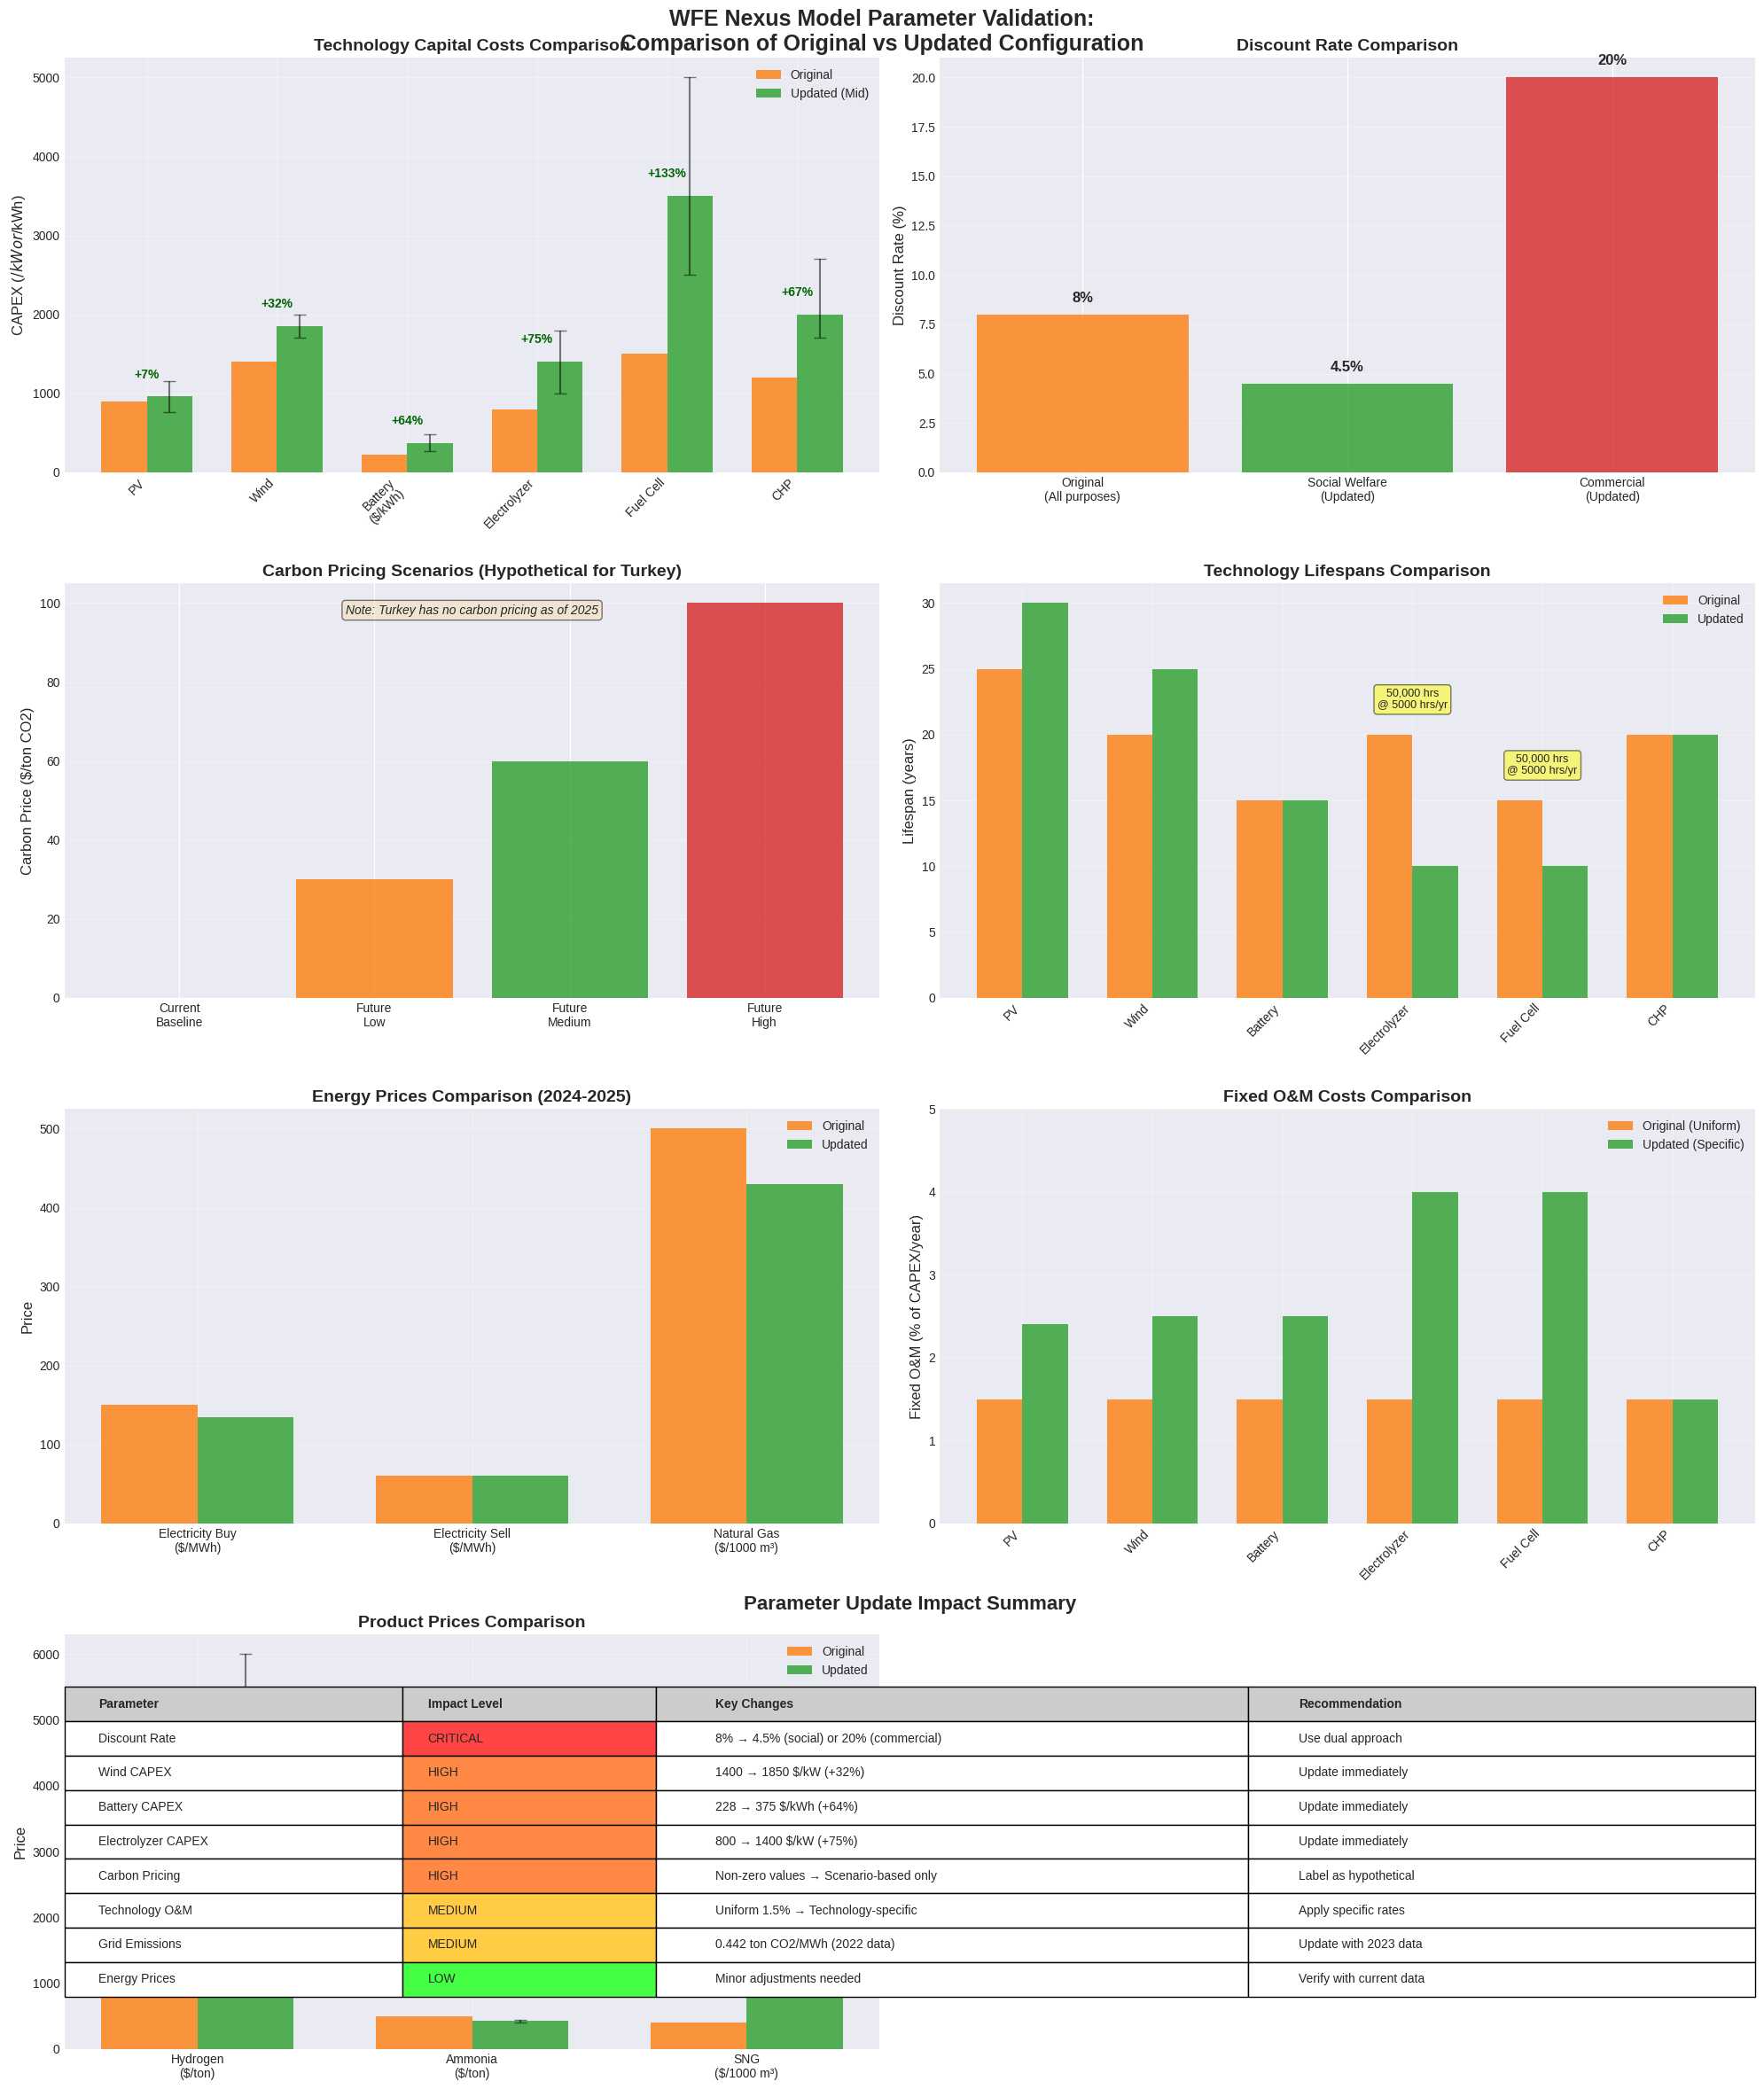

This chart was generated by the following Python code: (Note: this script raises an exception after producing the figure.)
"""
Visualization of Parameter Comparison between Original and Updated Model Configuration
"""

import matplotlib.pyplot as plt
import numpy as np
import pandas as pd
from matplotlib.patches import Rectangle
import seaborn as sns

# Set style
plt.style.use('seaborn-v0_8-darkgrid')
sns.set_palette("husl")

# Create figure with subplots
fig = plt.figure(figsize=(20, 24))

# 1. Technology CAPEX Comparison
ax1 = plt.subplot(4, 2, 1)
technologies = ['PV', 'Wind', 'Battery\n($/kWh)', 'Electrolyzer', 'Fuel Cell', 'CHP']
original_capex = [900, 1400, 228, 800, 1500, 1200]
updated_capex = [960, 1850, 375, 1400, 3500, 2000]
updated_low = [760, 1700, 270, 1000, 2500, 1700]
updated_high = [1160, 2000, 480, 1800, 5000, 2700]

x = np.arange(len(technologies))
width = 0.35

bars1 = ax1.bar(x - width/2, original_capex, width, label='Original', alpha=0.8, color='#ff7f0e')
bars2 = ax1.bar(x + width/2, updated_capex, width, label='Updated (Mid)', alpha=0.8, color='#2ca02c')

# Add error bars for ranges
yerr_low = [updated_capex[i] - updated_low[i] for i in range(len(technologies))]
yerr_high = [updated_high[i] - updated_capex[i] for i in range(len(technologies))]
ax1.errorbar(x + width/2, updated_capex, yerr=[yerr_low, yerr_high], 
             fmt='none', color='black', capsize=5, alpha=0.5)

ax1.set_ylabel('CAPEX ($/kW or $/kWh)', fontsize=12)
ax1.set_title('Technology Capital Costs Comparison', fontsize=14, fontweight='bold')
ax1.set_xticks(x)
ax1.set_xticklabels(technologies, rotation=45, ha='right')
ax1.legend()
ax1.grid(True, alpha=0.3)

# Add percentage change labels
for i, (orig, upd) in enumerate(zip(original_capex, updated_capex)):
    pct_change = ((upd - orig) / orig) * 100
    ax1.text(i, max(orig, upd) + 200, f'{pct_change:+.0f}%', 
             ha='center', va='bottom', fontsize=10, fontweight='bold',
             color='darkgreen' if pct_change > 0 else 'darkred')

# 2. Discount Rate Scenarios
ax2 = plt.subplot(4, 2, 2)
scenarios = ['Original\n(All purposes)', 'Social Welfare\n(Updated)', 'Commercial\n(Updated)']
discount_rates = [8, 4.5, 20]
colors = ['#ff7f0e', '#2ca02c', '#d62728']

bars = ax2.bar(scenarios, discount_rates, color=colors, alpha=0.8)
ax2.set_ylabel('Discount Rate (%)', fontsize=12)
ax2.set_title('Discount Rate Comparison', fontsize=14, fontweight='bold')
ax2.grid(True, alpha=0.3, axis='y')

# Add value labels
for bar, rate in zip(bars, discount_rates):
    height = bar.get_height()
    ax2.text(bar.get_x() + bar.get_width()/2., height + 0.5,
             f'{rate}%', ha='center', va='bottom', fontsize=12, fontweight='bold')

# 3. Carbon Pricing Scenarios
ax3 = plt.subplot(4, 2, 3)
carbon_scenarios = ['Current\nBaseline', 'Future\nLow', 'Future\nMedium', 'Future\nHigh']
carbon_prices = [0, 30, 60, 100]
colors_carbon = ['#1f77b4', '#ff7f0e', '#2ca02c', '#d62728']

bars = ax3.bar(carbon_scenarios, carbon_prices, color=colors_carbon, alpha=0.8)
ax3.set_ylabel('Carbon Price ($/ton CO2)', fontsize=12)
ax3.set_title('Carbon Pricing Scenarios (Hypothetical for Turkey)', fontsize=14, fontweight='bold')
ax3.grid(True, alpha=0.3, axis='y')

# Add annotation
ax3.text(0.5, 0.95, 'Note: Turkey has no carbon pricing as of 2025', 
         transform=ax3.transAxes, ha='center', va='top',
         bbox=dict(boxstyle='round', facecolor='wheat', alpha=0.5),
         fontsize=10, style='italic')

# 4. Technology Lifespans
ax4 = plt.subplot(4, 2, 4)
tech_life = ['PV', 'Wind', 'Battery', 'Electrolyzer', 'Fuel Cell', 'CHP']
original_life = [25, 20, 15, 20, 15, 20]
updated_life = [30, 25, 15, 10, 10, 20]  # Electrolyzer and FC converted from hours

x = np.arange(len(tech_life))
width = 0.35

bars1 = ax4.bar(x - width/2, original_life, width, label='Original', alpha=0.8, color='#ff7f0e')
bars2 = ax4.bar(x + width/2, updated_life, width, label='Updated', alpha=0.8, color='#2ca02c')

ax4.set_ylabel('Lifespan (years)', fontsize=12)
ax4.set_title('Technology Lifespans Comparison', fontsize=14, fontweight='bold')
ax4.set_xticks(x)
ax4.set_xticklabels(tech_life, rotation=45, ha='right')
ax4.legend()
ax4.grid(True, alpha=0.3)

# Add notes for electrolyzer and fuel cell
ax4.text(3, 22, '50,000 hrs\n@ 5000 hrs/yr', ha='center', fontsize=9, 
         bbox=dict(boxstyle='round', facecolor='yellow', alpha=0.5))
ax4.text(4, 17, '50,000 hrs\n@ 5000 hrs/yr', ha='center', fontsize=9,
         bbox=dict(boxstyle='round', facecolor='yellow', alpha=0.5))

# 5. Energy Prices Comparison
ax5 = plt.subplot(4, 2, 5)
energy_types = ['Electricity Buy\n($/MWh)', 'Electricity Sell\n($/MWh)', 'Natural Gas\n($/1000 m³)']
original_prices = [150, 60, 500]
updated_prices = [135, 60, 430]

x = np.arange(len(energy_types))
width = 0.35

bars1 = ax5.bar(x - width/2, original_prices, width, label='Original', alpha=0.8, color='#ff7f0e')
bars2 = ax5.bar(x + width/2, updated_prices, width, label='Updated', alpha=0.8, color='#2ca02c')

ax5.set_ylabel('Price', fontsize=12)
ax5.set_title('Energy Prices Comparison (2024-2025)', fontsize=14, fontweight='bold')
ax5.set_xticks(x)
ax5.set_xticklabels(energy_types)
ax5.legend()
ax5.grid(True, alpha=0.3)

# 6. Fixed O&M Comparison (% of CAPEX)
ax6 = plt.subplot(4, 2, 6)
tech_om = ['PV', 'Wind', 'Battery', 'Electrolyzer', 'Fuel Cell', 'CHP']
original_om = [1.5, 1.5, 1.5, 1.5, 1.5, 1.5]  # All 1.5% in original
updated_om = [2.4, 2.5, 2.5, 4.0, 4.0, 1.5]

x = np.arange(len(tech_om))
width = 0.35

bars1 = ax6.bar(x - width/2, original_om, width, label='Original (Uniform)', alpha=0.8, color='#ff7f0e')
bars2 = ax6.bar(x + width/2, updated_om, width, label='Updated (Specific)', alpha=0.8, color='#2ca02c')

ax6.set_ylabel('Fixed O&M (% of CAPEX/year)', fontsize=12)
ax6.set_title('Fixed O&M Costs Comparison', fontsize=14, fontweight='bold')
ax6.set_xticks(x)
ax6.set_xticklabels(tech_om, rotation=45, ha='right')
ax6.legend()
ax6.grid(True, alpha=0.3)
ax6.set_ylim(0, 5)

# 7. Product Prices
ax7 = plt.subplot(4, 2, 7)
products = ['Hydrogen\n($/ton)', 'Ammonia\n($/ton)', 'SNG\n($/1000 m³)']
original_prod = [3000, 500, 400]
updated_prod = [4500, 425, 1300]
updated_prod_low = [3000, 400, 1100]
updated_prod_high = [6000, 450, 1600]

x = np.arange(len(products))
width = 0.35

bars1 = ax7.bar(x - width/2, original_prod, width, label='Original', alpha=0.8, color='#ff7f0e')
bars2 = ax7.bar(x + width/2, updated_prod, width, label='Updated', alpha=0.8, color='#2ca02c')

# Add error bars
yerr_low = [updated_prod[i] - updated_prod_low[i] for i in range(len(products))]
yerr_high = [updated_prod_high[i] - updated_prod[i] for i in range(len(products))]
ax7.errorbar(x + width/2, updated_prod, yerr=[yerr_low, yerr_high], 
             fmt='none', color='black', capsize=5, alpha=0.5)

ax7.set_ylabel('Price', fontsize=12)
ax7.set_title('Product Prices Comparison', fontsize=14, fontweight='bold')
ax7.set_xticks(x)
ax7.set_xticklabels(products)
ax7.legend()
ax7.grid(True, alpha=0.3)

# 8. Summary Impact Table
ax8 = plt.subplot(4, 1, 4)
ax8.axis('tight')
ax8.axis('off')

impact_data = [
    ['Parameter', 'Impact Level', 'Key Changes', 'Recommendation'],
    ['Discount Rate', 'CRITICAL', '8% → 4.5% (social) or 20% (commercial)', 'Use dual approach'],
    ['Wind CAPEX', 'HIGH', '1400 → 1850 $/kW (+32%)', 'Update immediately'],
    ['Battery CAPEX', 'HIGH', '228 → 375 $/kWh (+64%)', 'Update immediately'],
    ['Electrolyzer CAPEX', 'HIGH', '800 → 1400 $/kW (+75%)', 'Update immediately'],
    ['Carbon Pricing', 'HIGH', 'Non-zero values → Scenario-based only', 'Label as hypothetical'],
    ['Technology O&M', 'MEDIUM', 'Uniform 1.5% → Technology-specific', 'Apply specific rates'],
    ['Grid Emissions', 'MEDIUM', '0.442 ton CO2/MWh (2022 data)', 'Update with 2023 data'],
    ['Energy Prices', 'LOW', 'Minor adjustments needed', 'Verify with current data']
]

# Create table with colors
cell_colors = []
for i, row in enumerate(impact_data):
    if i == 0:  # Header
        cell_colors.append(['lightgray'] * 4)
    else:
        impact = row[1]
        if impact == 'CRITICAL':
            cell_colors.append(['white', '#ff4444', 'white', 'white'])
        elif impact == 'HIGH':
            cell_colors.append(['white', '#ff8844', 'white', 'white'])
        elif impact == 'MEDIUM':
            cell_colors.append(['white', '#ffcc44', 'white', 'white'])
        else:
            cell_colors.append(['white', '#44ff44', 'white', 'white'])

table = ax8.table(cellText=impact_data, cellLoc='left', loc='center',
                  cellColours=cell_colors, colWidths=[0.2, 0.15, 0.35, 0.3])
table.auto_set_font_size(False)
table.set_fontsize(10)
table.scale(1, 2)

# Style the header row
for i in range(4):
    cell = table[(0, i)]
    cell.set_text_props(weight='bold')
    cell.set_facecolor('#cccccc')

ax8.set_title('Parameter Update Impact Summary', fontsize=16, fontweight='bold', pad=20)

# Add overall title and save
plt.suptitle('WFE Nexus Model Parameter Validation:\nComparison of Original vs Updated Configuration', 
             fontsize=18, fontweight='bold')
plt.tight_layout()
plt.savefig('/Users/<user>/Library/CloudStorage/OneDrive-KocUniversitesi/WEN/wfe_nexus_corlu/results/parameter_comparison.png', 
            dpi=300, bbox_inches='tight')
plt.savefig('/Users/<user>/Library/CloudStorage/OneDrive-KocUniversitesi/WEN/wfe_nexus_corlu/results/parameter_comparison.pdf', 
            bbox_inches='tight')
plt.show()

print("Parameter comparison visualization saved to results/parameter_comparison.png and .pdf")